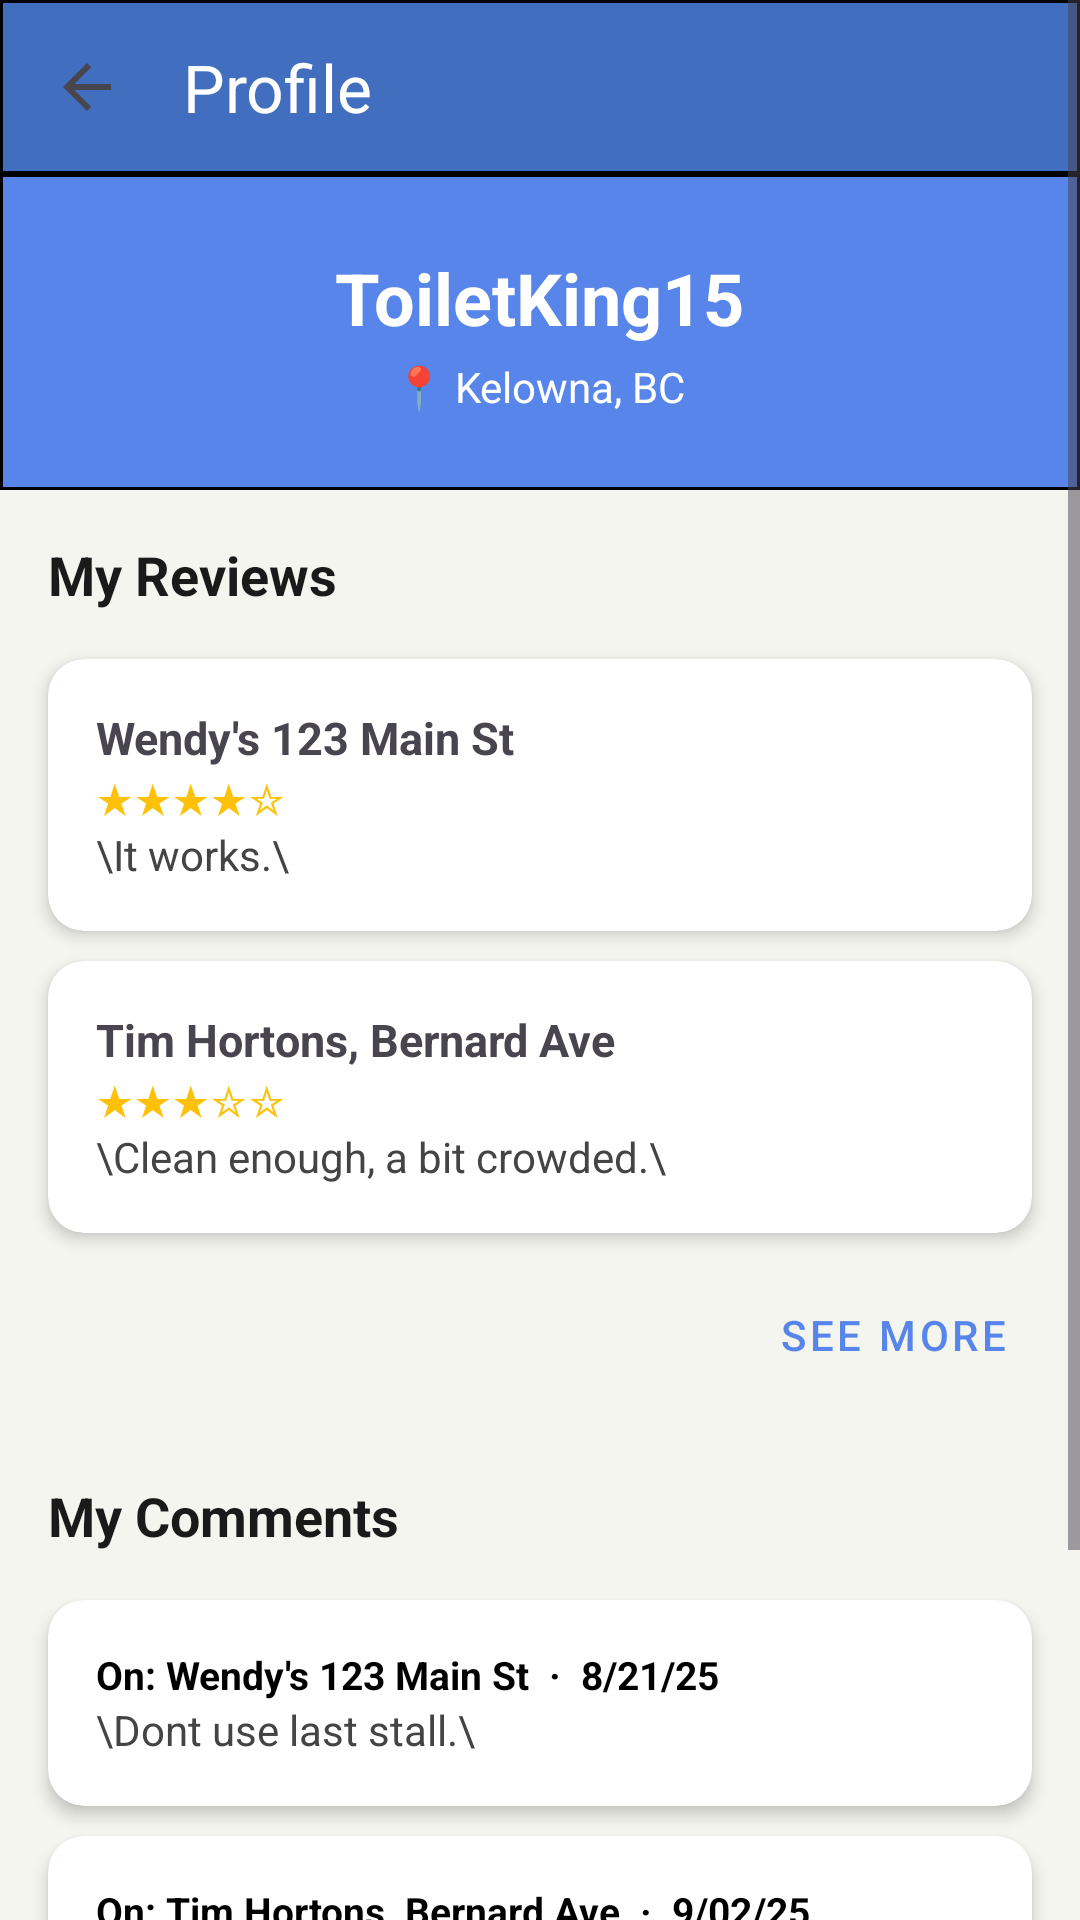

Android layout source for this screen:
<!-- AndroidManifest.xml: application theme Theme.GPeeS -->
<!-- res/layout/activity_profile.xml -->
<?xml version="1.0" encoding="utf-8"?>
<ScrollView xmlns:android="http://schemas.android.com/apk/res/android"
    xmlns:app="http://schemas.android.com/apk/res-auto"
    android:id="@+id/profile_root"
    android:layout_width="match_parent"
    android:layout_height="match_parent"
    android:background="#F5F5F0">

    <LinearLayout
        android:layout_width="match_parent"
        android:layout_height="wrap_content"
        android:orientation="vertical">

        
        <LinearLayout
            android:layout_width="match_parent"
            android:layout_height="wrap_content"
            android:background="#000000"
            android:padding="1dp">

            <androidx.appcompat.widget.Toolbar
                android:id="@+id/toolbar"
                android:layout_width="match_parent"
                android:layout_height="56dp"
                android:background="#426EBF"
                app:navigationIcon="?attr/homeAsUpIndicator"
                app:title="Profile"
                app:titleTextColor="#FFFFFF" />

        </LinearLayout>
        

    <LinearLayout
        android:layout_width="match_parent"
        android:layout_height="wrap_content"
        android:background="#000000"
        android:padding="1dp">
        <LinearLayout
            android:layout_width="match_parent"
            android:layout_height="wrap_content"
            android:background="@color/blue"
            android:gravity="center"
            android:orientation="vertical"
            android:padding="24dp">

            <TextView
                android:id="@+id/tv_username"
                android:layout_width="wrap_content"
                android:layout_height="wrap_content"
                android:text="ToiletKing15"
                android:textColor="#FFFFFF"
                android:textSize="24sp"
                android:textStyle="bold" />

            <TextView
                android:id="@+id/tv_location"
                android:layout_width="wrap_content"
                android:layout_height="wrap_content"
                android:layout_marginTop="4dp"
                android:text="📍 Kelowna, BC"
                android:textColor="#FFFFFF"
                android:textSize="14sp" />

        </LinearLayout>
    </LinearLayout>
        
        <TextView
            android:layout_width="wrap_content"
            android:layout_height="wrap_content"
            android:text="My Reviews"
            android:textSize="18sp"
            android:textStyle="bold"
            android:textColor="#1A1A1A"
            android:layout_margin="16dp"/>

        
        <androidx.cardview.widget.CardView
            android:layout_width="match_parent"
            android:layout_height="wrap_content"
            android:layout_marginHorizontal="16dp"
            android:layout_marginBottom="10dp"
            app:cardCornerRadius="12dp"
            app:cardElevation="3dp">
            <LinearLayout
                android:layout_width="match_parent"
                android:layout_height="wrap_content"
                android:orientation="vertical"
                android:padding="16dp">
                <TextView
                    android:layout_width="wrap_content"
                    android:layout_height="wrap_content"
                    android:text="Wendy's 123 Main St"
                    android:textStyle="bold"
                    android:textSize="15sp"/>
                <TextView
                    android:layout_width="wrap_content"
                    android:layout_height="wrap_content"
                    android:text="★★★★☆"
                    android:textColor="#FFC107"/>
                <TextView
                    android:layout_width="wrap_content"
                    android:layout_height="wrap_content"
                    android:text="\It works.\"
                android:textSize="14sp"
                android:textColor="#444444"/>
            </LinearLayout>
        </androidx.cardview.widget.CardView>

        
        <androidx.cardview.widget.CardView
            android:layout_width="match_parent"
            android:layout_height="wrap_content"
            android:layout_marginHorizontal="16dp"
            android:layout_marginBottom="10dp"
            app:cardCornerRadius="12dp"
            app:cardElevation="3dp">
            <LinearLayout
                android:layout_width="match_parent"
                android:layout_height="wrap_content"
                android:orientation="vertical"
                android:padding="16dp">
                <TextView
                    android:layout_width="wrap_content"
                    android:layout_height="wrap_content"
                    android:text="Tim Hortons, Bernard Ave"
                    android:textStyle="bold"
                    android:textSize="15sp"/>
                <TextView
                    android:layout_width="wrap_content"
                    android:layout_height="wrap_content"
                    android:text="★★★☆☆"
                    android:textColor="#FFC107"/>
                <TextView
                    android:layout_width="wrap_content"
                    android:layout_height="wrap_content"
                    android:text="\Clean enough, a bit crowded.\"
                android:textSize="14sp"
                android:textColor="#444444"/>
            </LinearLayout>
        </androidx.cardview.widget.CardView>

        <Button
            android:id="@+id/btn_see_more_reviews"
            style="@style/Widget.MaterialComponents.Button.TextButton"
            android:layout_width="wrap_content"
            android:layout_height="wrap_content"
            android:layout_gravity="end"
            android:layout_marginEnd="16dp"
            android:layout_marginBottom="8dp"
            android:text="See More"
            android:textColor="@color/blue" />

        
        <TextView
            android:layout_width="wrap_content"
            android:layout_height="wrap_content"
            android:text="My Comments"
            android:textSize="18sp"
            android:textStyle="bold"
            android:textColor="#1A1A1A"
            android:layout_margin="16dp"/>

        
        <androidx.cardview.widget.CardView
            android:layout_width="match_parent"
            android:layout_height="wrap_content"
            android:layout_marginHorizontal="16dp"
            android:layout_marginBottom="10dp"
            app:cardCornerRadius="12dp"
            app:cardElevation="3dp">
            <LinearLayout
                android:layout_width="match_parent"
                android:layout_height="wrap_content"
                android:orientation="vertical"
                android:padding="16dp">

                <TextView
                    android:layout_width="wrap_content"
                    android:layout_height="wrap_content"
                    android:text="On: Wendy's 123 Main St  ·  8/21/25"
                    android:textColor="@color/black"
                    android:textSize="13sp"
                    android:textStyle="bold" />
                <TextView
                    android:layout_width="wrap_content"
                    android:layout_height="wrap_content"
                    android:text="\Dont use last stall.\"
                android:textSize="14sp"
                android:textColor="#444444"/>
            </LinearLayout>
        </androidx.cardview.widget.CardView>

        
        <androidx.cardview.widget.CardView
            android:layout_width="match_parent"
            android:layout_height="wrap_content"
            android:layout_marginHorizontal="16dp"
            android:layout_marginBottom="32dp"
            app:cardCornerRadius="12dp"
            app:cardElevation="3dp">
            <LinearLayout
                android:layout_width="match_parent"
                android:layout_height="wrap_content"
                android:orientation="vertical"
                android:padding="16dp">

                <TextView
                    android:layout_width="wrap_content"
                    android:layout_height="wrap_content"
                    android:text="On: Tim Hortons, Bernard Ave  ·  9/02/25"
                    android:textColor="@color/black"
                    android:textSize="13sp"
                    android:textStyle="bold" />
                <TextView
                    android:layout_width="wrap_content"
                    android:layout_height="wrap_content"
                    android:text="Hand dryer is broken FYI.\"
                android:textSize="14sp"
                android:textColor="#444444"/>
            </LinearLayout>
        </androidx.cardview.widget.CardView>

        
        <Button
            android:id="@+id/btn_see_more_comments"
            style="@style/Widget.MaterialComponents.Button.TextButton"
            android:layout_width="wrap_content"
            android:layout_height="wrap_content"
            android:layout_gravity="end"
            android:layout_marginEnd="16dp"
            android:layout_marginBottom="32dp"
            android:text="See More"
            android:textColor="@color/blue" />

    </LinearLayout>
</ScrollView>
<!-- resources referenced by this layout -->
<resources>
  <color name="black">#FF000000</color>
  <color name="blue">#5785E9</color>
  <style name="Theme.GPeeS" parent="Base.Theme.GPeeS" />
  <style name="Base.Theme.GPeeS" parent="Theme.Material3.DayNight.NoActionBar">
          
          
      </style>
</resources>
